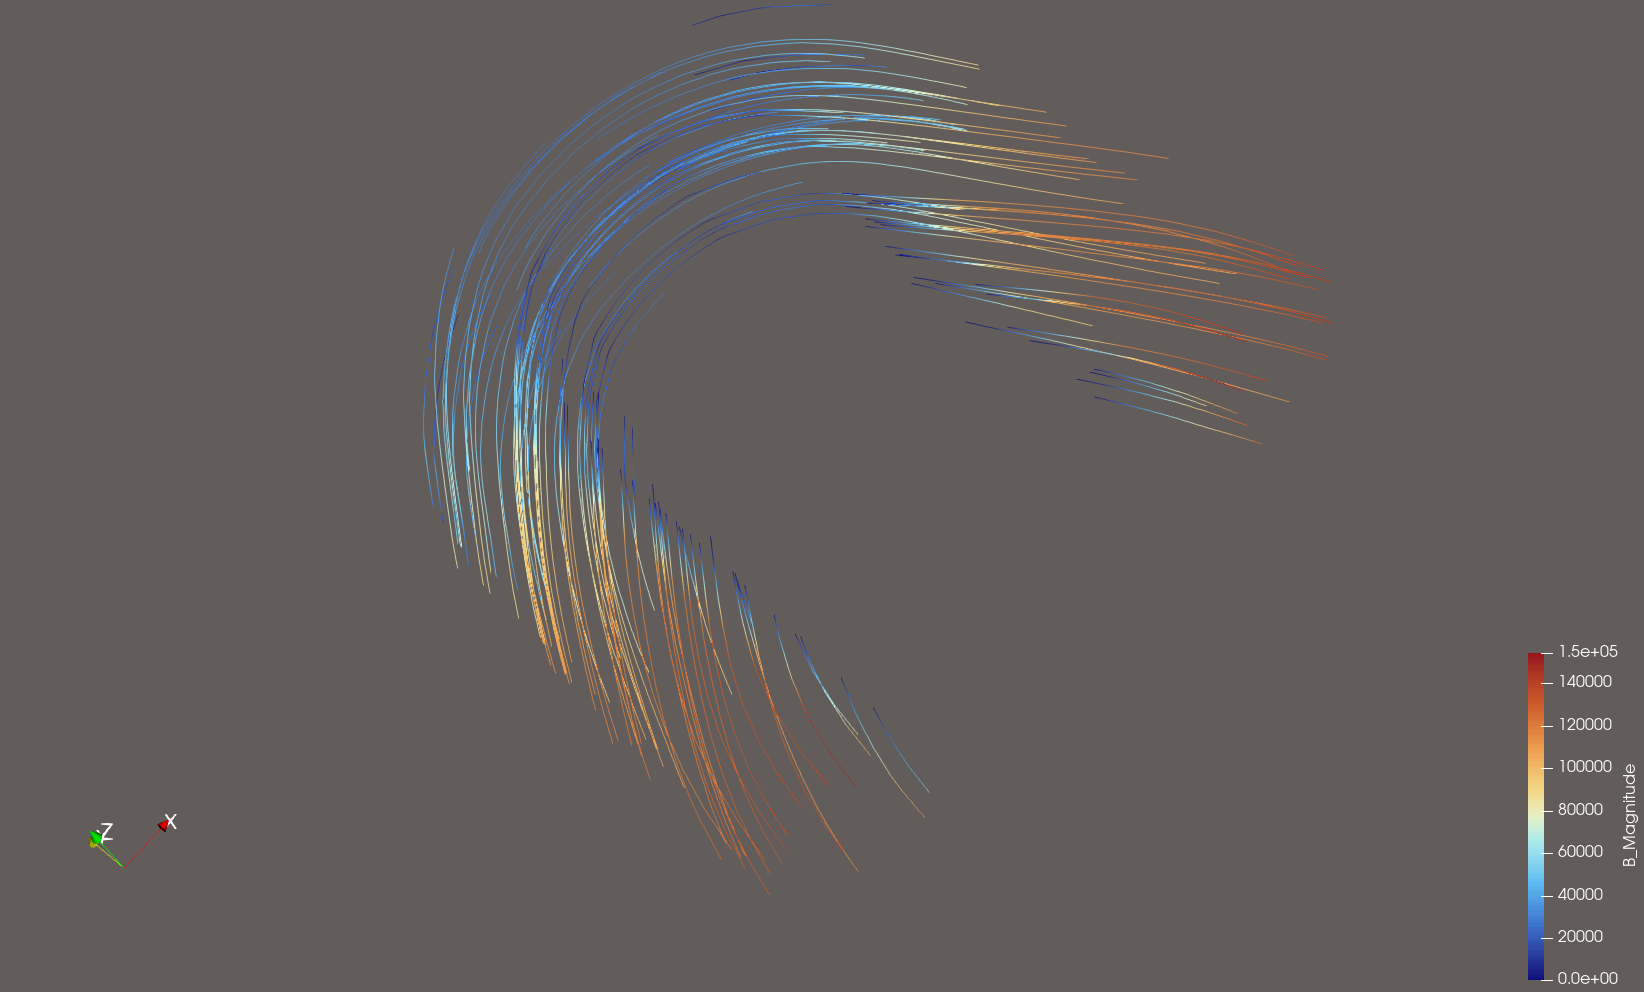

Source data for this figure (header and first rows):
x, y, z, Mx, My, Mz
106.0, 127.0, -28.0, -4506, -85385, 32330
106.0, 127.0, -23.0, -8574, -107694, 27322
106.0, 127.0, -18.0, -14639, -122208, 13792
106.0, 127.0, -13.0, -13843, -127205, 4280
106.0, 127.0, -8.0, -14809, -126029, -8595
106.0, 127.0, -3.0, -13499, -114093, -19054
106.0, 132.0, -28.0, -6137, -87885, 21398
106.0, 132.0, -23.0, -15441, -106691, 21094
106.0, 132.0, -18.0, -18867, -119293, 12543
106.0, 132.0, -13.0, -22336, -124940, 503.2
106.0, 132.0, -8.0, -21052, -121912, -9039
106.0, 132.0, -3.0, -18172, -111146, -13577
106.0, 137.0, -28.0, -13489, -89480, 11819
106.0, 137.0, -23.0, -18979, -102039, 15349
106.0, 137.0, -18.0, -28861, -119501, 10128
106.0, 137.0, -13.0, -31189, -125191, 85.64
106.0, 137.0, -8.0, -28479, -117277, -9362
106.0, 137.0, -3.0, -23902, -107552, -7613
106.0, 142.0, -28.0, -16523, -93526, 5883
106.0, 142.0, -23.0, -28673, -106181, 5310
106.0, 142.0, -18.0, -33502, -112424, 3659
106.0, 142.0, -13.0, -37849, -116320, -53.34
106.0, 142.0, -8.0, -36021, -114994, -1910
106.0, 142.0, -3.0, -30695, -108913, -4228
106.0, 147.0, -28.0, -24466, -96121, 2612
106.0, 147.0, -23.0, -30765, -103226, 1849
106.0, 147.0, -18.0, -41776, -111363, 1155
106.0, 147.0, -13.0, -44241, -113395, 1525
106.0, 147.0, -8.0, -40567, -111870, -570.7
106.0, 147.0, -3.0, -36386, -110381, 662.5
106.0, 152.0, -28.0, -22341, -94730, 1383
106.0, 152.0, -23.0, -36179, -105216, 193.2
106.0, 152.0, -18.0, -42022, -108661, 84.96
106.0, 152.0, -13.0, -46104, -111422, 201.5
106.0, 152.0, -8.0, -44187, -110929, 1840
106.0, 152.0, -3.0, -37551, -108540, 174.8
106.0, 157.0, -28.0, -26276, -95513, 262.2
106.0, 157.0, -23.0, -33095, -101611, -719.1
106.0, 157.0, -18.0, -44096, -108601, -927.6
106.0, 157.0, -13.0, -46339, -110048, 1307
106.0, 157.0, -8.0, -42874, -108958, 1140
106.0, 157.0, -3.0, -38430, -108343, 3324
106.0, 162.0, -28.0, -20945, -91651, -191.4
106.0, 162.0, -23.0, -34312, -101140, -1454
106.0, 162.0, -18.0, -39560, -104063, -1213
106.0, 162.0, -13.0, -43265, -106748, -245.5
106.0, 162.0, -8.0, -41792, -106322, 2016
106.0, 162.0, -3.0, -35243, -104556, 889
106.0, 167.0, -28.0, -23076, -88686, -697.5
106.0, 167.0, -23.0, -29187, -94178, -1762
106.0, 167.0, -18.0, -38993, -100583, -1949
106.0, 167.0, -13.0, -40774, -101775, 490.4
106.0, 167.0, -8.0, -37609, -101039, 765.8
106.0, 167.0, -3.0, -33320, -100841, 2962
106.0, 172.0, -28.0, -18488, -81283, -1175
106.0, 172.0, -23.0, -30241, -89773, -2405
106.0, 172.0, -18.0, -34087, -92229, -2128
106.0, 172.0, -13.0, -37162, -94672, -939.9
106.0, 172.0, -8.0, -35998, -94484, 1316
106.0, 172.0, -3.0, -29865, -92949, 278.9
... 2,082 more rows
